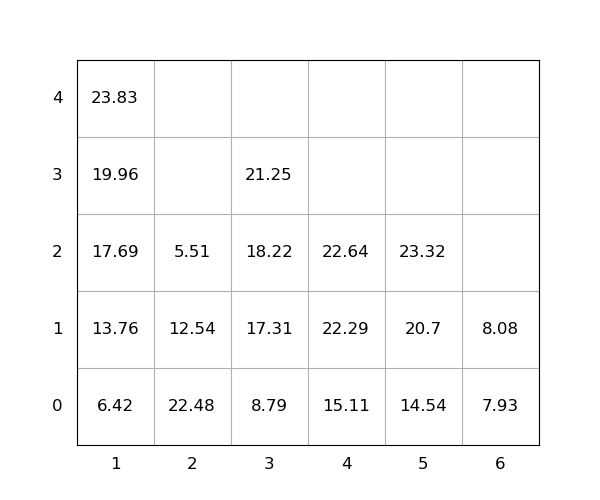

Data behind this chart, as committed beside it:
idx, loc_x, loc_y, loc_z, weight, group, score, seq, reloc, size(ft)
1, 2, 0, 0, 22.48, 0, 22.48, 0, 1, 20
2, 4, 0, 0, 15.11, 0, 15.11, 0, 0, 20
3, 3, 0, 0, 8.79, 0, 8.79, 0, 0, 20
4, 3, 0, 1, 17.31, 0, 17.31, 0, 0, 20
5, 4, 0, 1, 22.29, 0, 22.29, 0, 0, 20
6, 1, 0, 0, 6.42, 0, 6.42, 1, 0, 20
7, 3, 0, 2, 18.22, 0, 18.22, 2, 0, 20
8, 5, 0, 0, 14.54, 0, 14.54, 3, 0, 20
9, 1, 0, 1, 13.76, 0, 13.76, 4, 0, 20
10, 3, 0, 3, 21.25, 0, 21.25, 5, 0, 20
11, 5, 0, 1, 20.7, 0, 20.7, 6, 0, 20
12, 2, 0, 1, 12.54, 0, 12.54, 7, 1.0, 20
13, 1, 0, 2, 17.69, 0, 17.69, 8, 0, 20
14, 1, 0, 3, 19.96, 0, 19.96, 9, 0, 20
15, 6, 0, 0, 7.93, 0, 7.93, 10, 0, 20
16, 2, 0, 2, 5.51, 0, 5.51, 11, 1.0, 20
17, 1, 0, 4, 23.83, 0, 23.83, 12, 0, 20
18, 4, 0, 2, 22.64, 0, 22.64, 13, 0, 20
19, 5, 0, 2, 23.32, 0, 23.32, 14, 0, 20
20, 6, 0, 1, 8.08, 0, 8.08, 15, 0, 20
